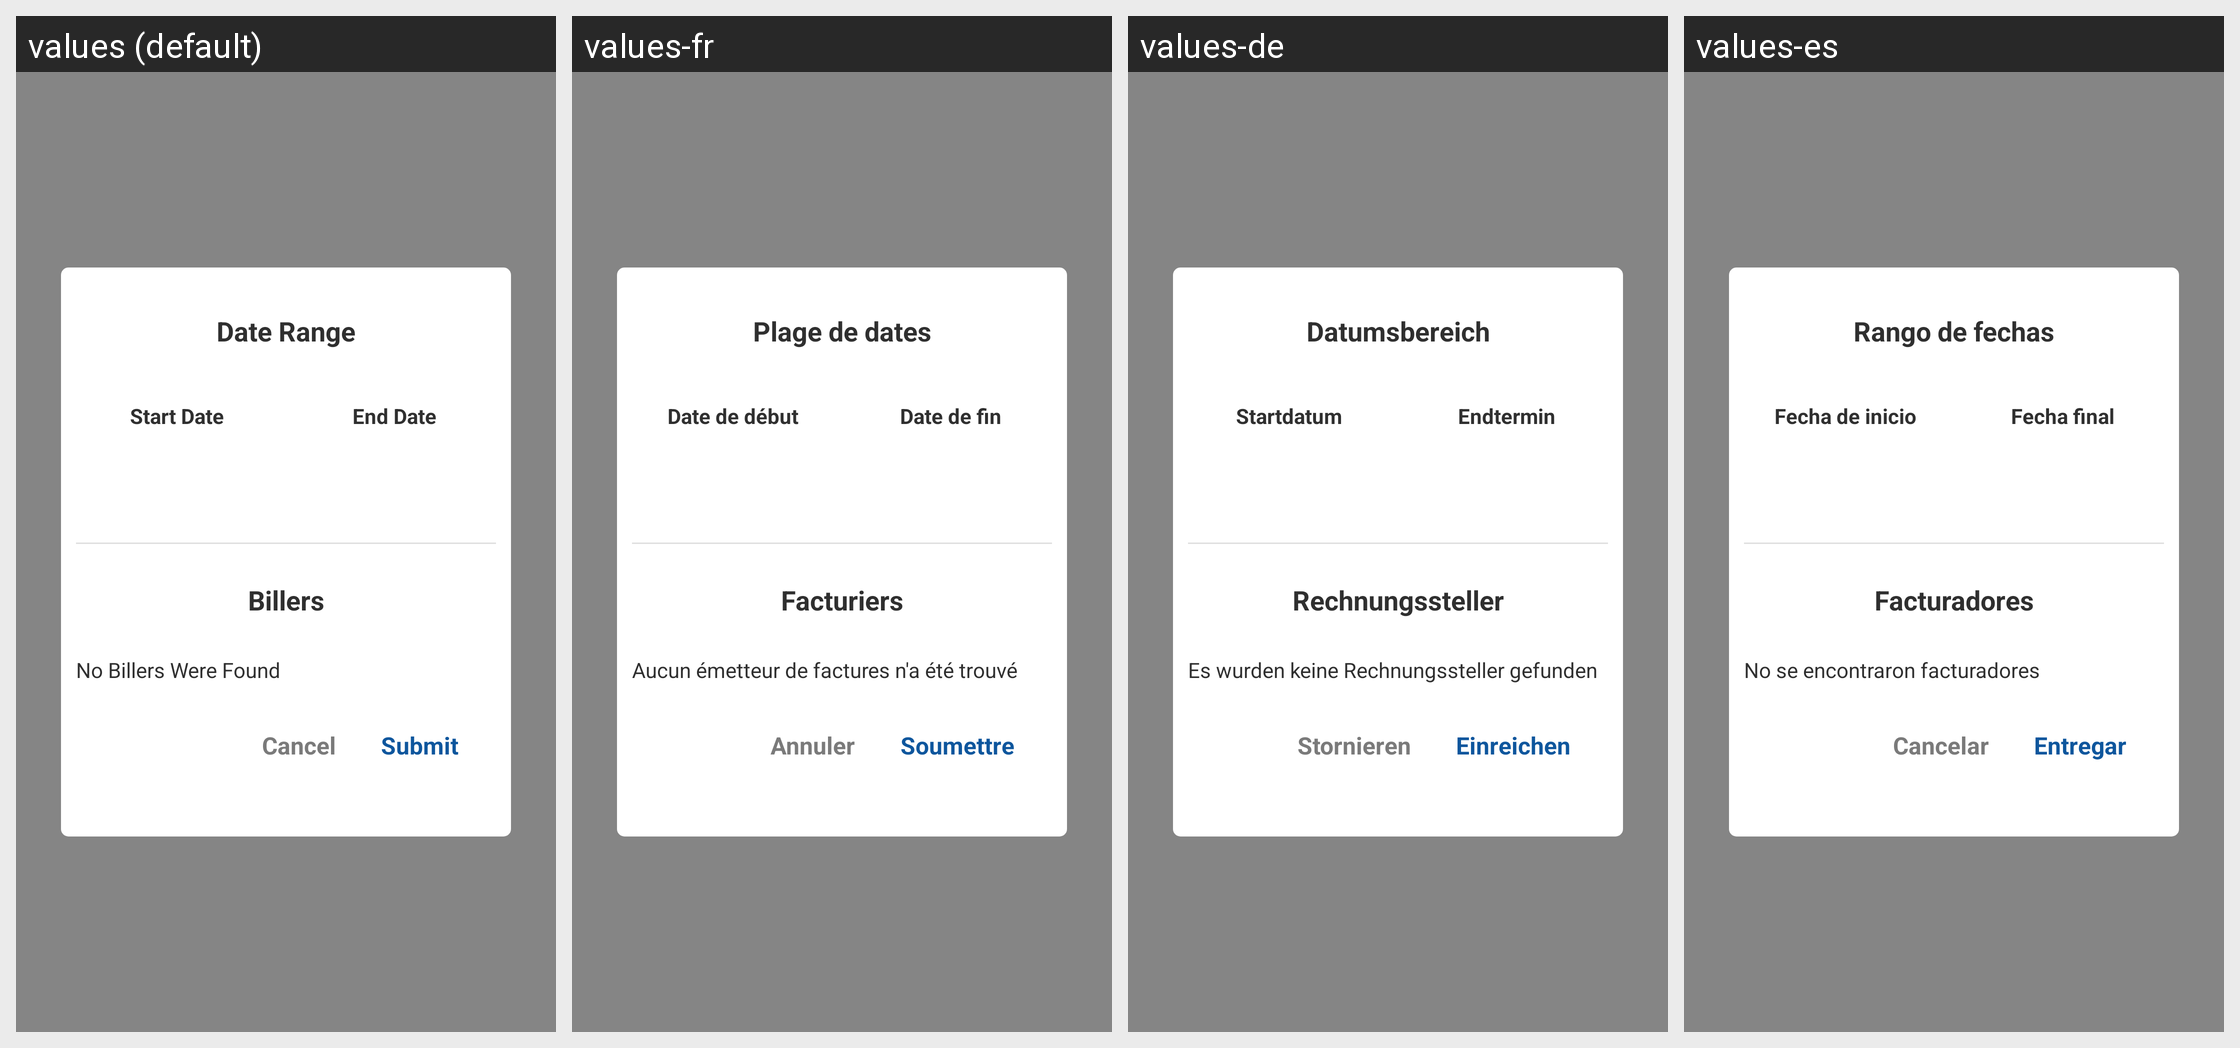

Here is an Android app screen in its default locale and in the app's own translations. Write out the translated-string differences for the strings that appear on this screen.
Android screen res/layout/filter_payments.xml rendered under 4 locales, left to right: values (default), values-fr, values-de, values-es. Device: Nexus 5 (rendered at 1080×1920; each locale shown at half size, 540×960, under a caption strip naming it); theme Theme.BillTracker.
Other locales in the repository, not shown: values-hi, values-it, values-iw, values-ja, values-zh.
Strings drawn on this screen, with the default value and each locale's value (text and hints the layout hard-codes, and strings that could not be matched under every locale, appear in the picture but are not listed):

date_range
  values: Date Range
  values-fr: Plage de dates
  values-de: Datumsbereich
  values-es: Rango de fechas

start_date
  values: Start Date
  values-fr: Date de début
  values-de: Startdatum
  values-es: Fecha de inicio

end_date
  values: End Date
  values-fr: Date de fin
  values-de: Endtermin
  values-es: Fecha final

billers
  values: Billers
  values-fr: Facturiers
  values-de: Rechnungssteller
  values-es: Facturadores

no_billers_were_found
  values: No Billers Were Found
  values-fr: Aucun émetteur de factures n'a été trouvé
  values-de: Es wurden keine Rechnungssteller gefunden
  values-es: No se encontraron facturadores

cancel
  values: Cancel
  values-fr: Annuler
  values-de: Stornieren
  values-es: Cancelar

submit
  values: Submit
  values-fr: Soumettre
  values-de: Einreichen
  values-es: Entregar
